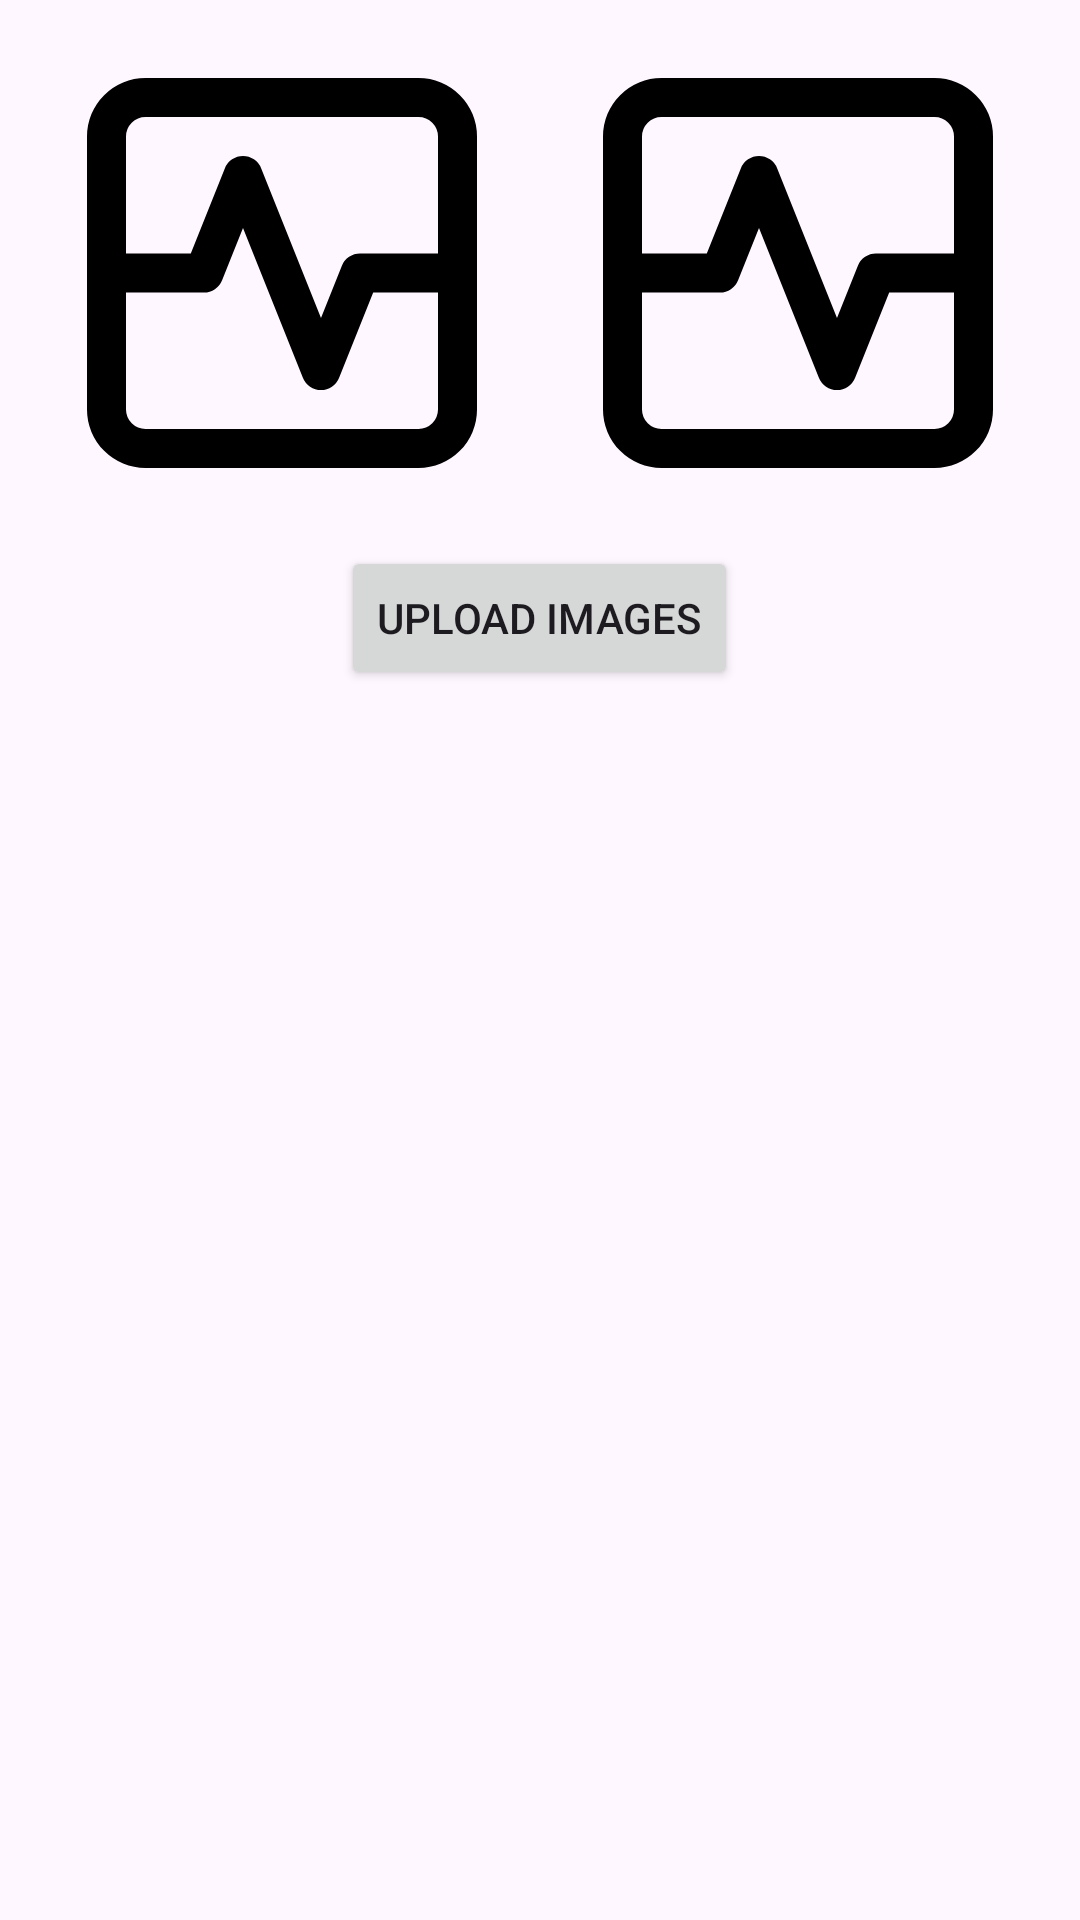

The Android layout XML behind this screen, and the referenced resources:
<!-- AndroidManifest.xml: application theme Theme.HikeWithMeClient -->
<!-- res/layout/fragment_upload_image.xml -->
<?xml version="1.0" encoding="utf-8"?>
<LinearLayout xmlns:android="http://schemas.android.com/apk/res/android"
    android:layout_width="match_parent"
    android:layout_height="match_parent"
    android:orientation="vertical"
    android:padding="16dp">

    <LinearLayout
        android:layout_width="match_parent"
        android:layout_height="wrap_content"
        android:orientation="horizontal">

        <ImageView
            android:id="@+id/imageView1"
            android:layout_width="0dp"
            android:layout_height="150dp"
            android:layout_weight="1"
            android:layout_marginEnd="8dp"
            android:scaleType="centerCrop"
            android:src="@drawable/temporary_img" />

        <ImageView
            android:id="@+id/imageView2"
            android:layout_width="0dp"
            android:layout_height="150dp"
            android:layout_weight="1"
            android:layout_marginStart="8dp"
            android:scaleType="centerCrop"
            android:src="@drawable/temporary_img" />

    </LinearLayout>

    <Button
        android:id="@+id/btnUploadImages"
        android:layout_width="wrap_content"
        android:layout_height="wrap_content"
        android:layout_gravity="center_horizontal"
        android:layout_marginTop="16dp"
        android:text="Upload Images" />

    <ProgressBar
        android:id="@+id/progressBar"
        android:layout_width="wrap_content"
        android:layout_height="wrap_content"
        android:layout_gravity="center_horizontal"
        android:layout_marginTop="16dp"
        android:visibility="gone" />

</LinearLayout>
<!-- resources referenced by this layout -->
<resources>
  <!-- drawable temporary_img (drawable) -->
  <?xml version="1.0" encoding="utf-8"?>
  <vector xmlns:android="http://schemas.android.com/apk/res/android"
      xmlns:tools="http://schemas.android.com/tools"
      android:width="24dp"
      android:height="24dp"
      android:viewportWidth="24"
      android:viewportHeight="24"
      tools:ignore="MissingDefaultResource">
  
      <path
          android:fillColor="#000000"
          android:pathData="M5,22 L19,22 A3,3,0,0,0,22,19 L22,5 A3,3,0,0,0,19,2 L5,2 A3,3,0,0,0,2,5 L2,19
  A3,3,0,0,0,5,22 Z M19,20 L5,20 A1,1,0,0,1,4,19 L4,13 L8,13
  A1,1,0,0,0,8.928,12.372 L10,9.692 L13.071,17.372 A1,1,0,0,0,14.929,17.372
  L16.677,13 L20,13 L20,19 A1,1,0,0,1,19,20 Z M5,4 L19,4 A1,1,0,0,1,20,5 L20,11
  L16,11 A1,1,0,0,0,15.071,11.629 L14,14.307 L10.929,6.628 A1,1,0,0,0,9.072,6.628
  L7.323,11 L4,11 L4,5 A1,1,0,0,1,5,4 Z" />
  </vector>
  <style name="Theme.HikeWithMeClient" parent="Base.Theme.HikeWithMeClient" />
  <style name="Base.Theme.HikeWithMeClient" parent="Theme.Material3.DayNight.NoActionBar">
          
          
      </style>
</resources>
